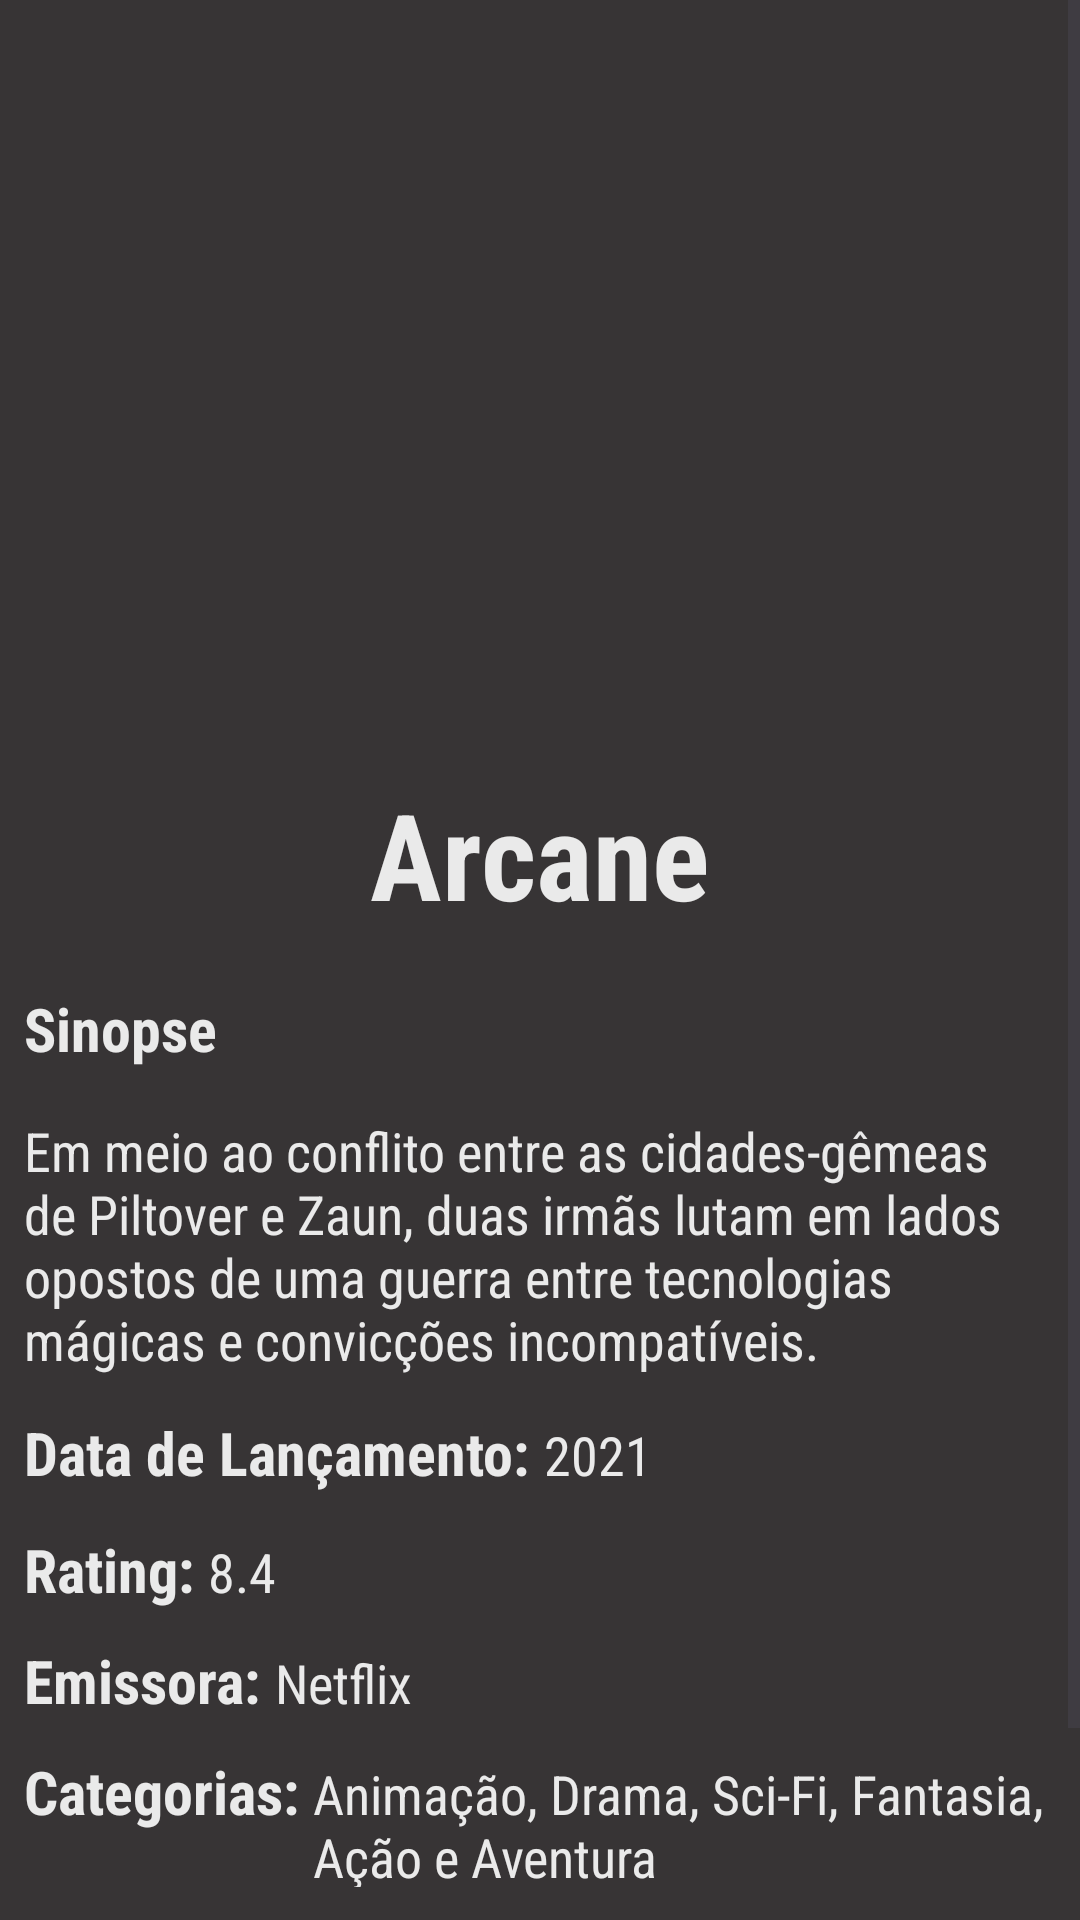

Produce the Android XML layout that renders to this screen, including the resource entries it uses.
<!-- AndroidManifest.xml: application theme Theme.GuideFlixProjeto -->
<!-- res/layout/activity_detalhes.xml -->
<?xml version="1.0" encoding="utf-8"?>
<androidx.constraintlayout.widget.ConstraintLayout xmlns:android="http://schemas.android.com/apk/res/android"
    xmlns:app="http://schemas.android.com/apk/res-auto"
    xmlns:tools="http://schemas.android.com/tools"
    android:layout_width="match_parent"
    android:layout_height="match_parent"
    android:background="@color/gray"
    tools:context=".ui.fragmentos.detalhesactivity.ArcaneActivity"
    tools:ignore="ExtraText">>

  <LinearLayout
      android:layout_width="match_parent"
      android:layout_height="match_parent"
      android:orientation="vertical">

    <ProgressBar
        android:id="@+id/progress_bar_popular"
        android:layout_width="wrap_content"
        android:layout_height="match_parent"
        android:layout_gravity="center"
        android:visibility="gone"/>

    <TextView
        android:id="@+id/txt_error"
        android:layout_width="match_parent"
        android:layout_height="match_parent"
        android:gravity="center"
        android:text="Connection Problem!!"
        android:visibility="gone"/>

    <ScrollView
        app:layout_constraintTop_toTopOf="parent"
        android:layout_width="match_parent"
        android:layout_height="match_parent">

      <LinearLayout
          android:layout_width="match_parent"
          android:layout_height="match_parent"
          android:orientation="vertical"
          android:id="@+id/linearLayout">

        <ImageView
            android:id="@+id/iv_movie_poster"
            android:layout_width="match_parent"
            android:layout_height="250dp"
            android:layout_gravity="center"
            android:scaleType="centerCrop"
            android:src="@drawable/arcane_poster"/>

        <LinearLayout
            android:layout_width="match_parent"
            android:layout_height="match_parent"
            android:orientation="vertical"
            android:layout_margin="8dp">

          <TextView
              android:id="@+id/movie_title"
              android:layout_width="wrap_content"
              android:layout_height="wrap_content"
              android:text="Arcane"
              android:textStyle="bold"
              android:textSize="40sp"
              android:layout_gravity="center"
              android:fontFamily="sans-serif-condensed"
              android:textColor="@color/white_gray"/>


          <TextView
              android:layout_width="wrap_content"
              android:layout_height="wrap_content"
              android:text="Sinopse"
              android:layout_marginTop="18dp"
              android:textSize="20sp"
              android:textStyle="bold"
              android:fontFamily="sans-serif-condensed"
              android:textColor="@color/white_gray" />

          <TextView
              android:layout_width="wrap_content"
              android:layout_height="wrap_content"
              android:text="Em meio ao conflito entre as cidades-gêmeas de Piltover e Zaun, duas irmãs lutam em lados opostos de uma guerra entre tecnologias mágicas e convicções incompatíveis."
              android:layout_marginTop="15dp"

              android:textSize="18sp"
              android:fontFamily="sans-serif-condensed"
              android:textColor="@color/white_gray" />


          <LinearLayout
              android:layout_marginTop="10dp"
              android:layout_width="match_parent"
              android:layout_height="match_parent"
              android:orientation="horizontal">

            <TextView
                android:layout_width="wrap_content"
                android:layout_height="wrap_content"
                android:layout_marginTop="2dp"
                android:text="Data de Lançamento: "
                android:textSize="20sp"
                android:textStyle="bold"
                android:fontFamily="sans-serif-condensed"
                android:textColor="@color/white_gray"/>

            <TextView
                android:id="@+id/movie_release_date"
                android:layout_width="wrap_content"
                android:layout_height="wrap_content"
                android:layout_marginTop="2dp"
                android:text="2021"
                android:textSize="18sp"
                android:fontFamily="sans-serif-condensed"
                android:textColor="@color/white_gray"/>

          </LinearLayout>

          <LinearLayout
              android:layout_marginTop="10dp"
              android:layout_width="match_parent"
              android:layout_height="match_parent"
              android:orientation="horizontal">

            <TextView
                android:layout_width="wrap_content"
                android:layout_height="wrap_content"
                android:layout_marginTop="2dp"
                android:text="Rating: "
                android:textSize="20sp"
                android:textStyle="bold"
                android:fontFamily="sans-serif-condensed"
                android:textColor="@color/white_gray"
                />

            <TextView
                android:id="@+id/movie_rating"
                android:layout_width="wrap_content"
                android:layout_height="wrap_content"
                android:layout_marginTop="2dp"
                android:text="8.4"
                android:textSize="18sp"
                android:fontFamily="sans-serif-condensed"
                android:textColor="@color/white_gray"/>

          </LinearLayout>



          <LinearLayout
              android:layout_width="match_parent"
              android:layout_height="match_parent"
              android:orientation="horizontal">

            <TextView
                android:layout_width="wrap_content"
                android:layout_height="wrap_content"
                android:layout_marginTop="10dp"
                android:text="Emissora: "
                android:textSize="20sp"
                android:textStyle="bold"
                android:fontFamily="sans-serif-condensed"
                android:textColor="@color/white_gray"/>

            <TextView
                android:id="@+id/movie_budget"
                android:layout_width="wrap_content"
                android:layout_height="wrap_content"
                android:layout_marginTop="10dp"
                android:text="Netflix"
                android:textSize="18sp"
                android:fontFamily="sans-serif-condensed"
                android:textColor="@color/white_gray"/>

          </LinearLayout>

          <LinearLayout
              android:layout_width="match_parent"
              android:layout_height="match_parent"
              android:orientation="horizontal">

            <TextView
                android:layout_width="wrap_content"
                android:layout_height="wrap_content"
                android:layout_marginTop="10dp"
                android:text="Categorias: "
                android:textSize="20sp"
                android:textStyle="bold"
                android:fontFamily="sans-serif-condensed"
                android:textColor="@color/white_gray"/>

            <TextView
                android:id="@+id/movie_revenue"
                android:layout_width="wrap_content"
                android:layout_height="wrap_content"
                android:layout_marginTop="10dp"
                android:text="Animação, Drama, Sci-Fi, Fantasia, Ação e Aventura"
                android:textSize="18sp"
                android:fontFamily="sans-serif-condensed"
                android:textColor="@color/white_gray"/>

          </LinearLayout>

          <LinearLayout
              android:layout_width="match_parent"
              android:layout_height="match_parent"
              android:orientation="horizontal">

          <TextView
              android:layout_width="wrap_content"
              android:layout_height="wrap_content"
              android:layout_marginTop="10dp"
              android:text="Idioma Origial: "
              android:textSize="20sp"
              android:textStyle="bold"
              android:fontFamily="sans-serif-condensed"
              android:textColor="@color/white_gray"/>

          <TextView
              android:id="@+id/movie_overview"
              android:layout_width="wrap_content"
              android:layout_height="wrap_content"
              android:layout_marginTop="10dp"
              android:text="Inglês"
              android:textSize="18sp"
              android:fontFamily="sans-serif-condensed"
              android:textColor="@color/white_gray"/>

        </LinearLayout>

          <LinearLayout
              android:layout_width="match_parent"
              android:layout_height="match_parent"
              android:orientation="horizontal">

            <TextView
                android:layout_width="wrap_content"
                android:layout_height="wrap_content"
                android:layout_marginTop="10dp"
                android:text="Classificação Indicativa: "
                android:textSize="20sp"
                android:textStyle="bold"
                android:fontFamily="sans-serif-condensed"
                android:textColor="@color/white_gray"/>

            <TextView
                android:layout_width="wrap_content"
                android:layout_height="wrap_content"
                android:layout_marginTop="10dp"
                android:text="14"
                android:textSize="18sp"
                android:fontFamily="sans-serif-condensed"
                android:textColor="@color/white_gray"/>

          </LinearLayout>

        </LinearLayout>

      </LinearLayout>

    </ScrollView>
  </LinearLayout>


</androidx.constraintlayout.widget.ConstraintLayout>
<!-- resources referenced by this layout -->
<resources>
  <color name="gray">#373435</color>
  <color name="white_gray">#EAEAEA</color>
  <style name="Theme.GuideFlixProjeto" parent="Base.Theme.GuideFlixProjeto" />
  <style name="Base.Theme.GuideFlixProjeto" parent="Theme.Material3.DayNight.NoActionBar">
          
          
      </style>
</resources>
